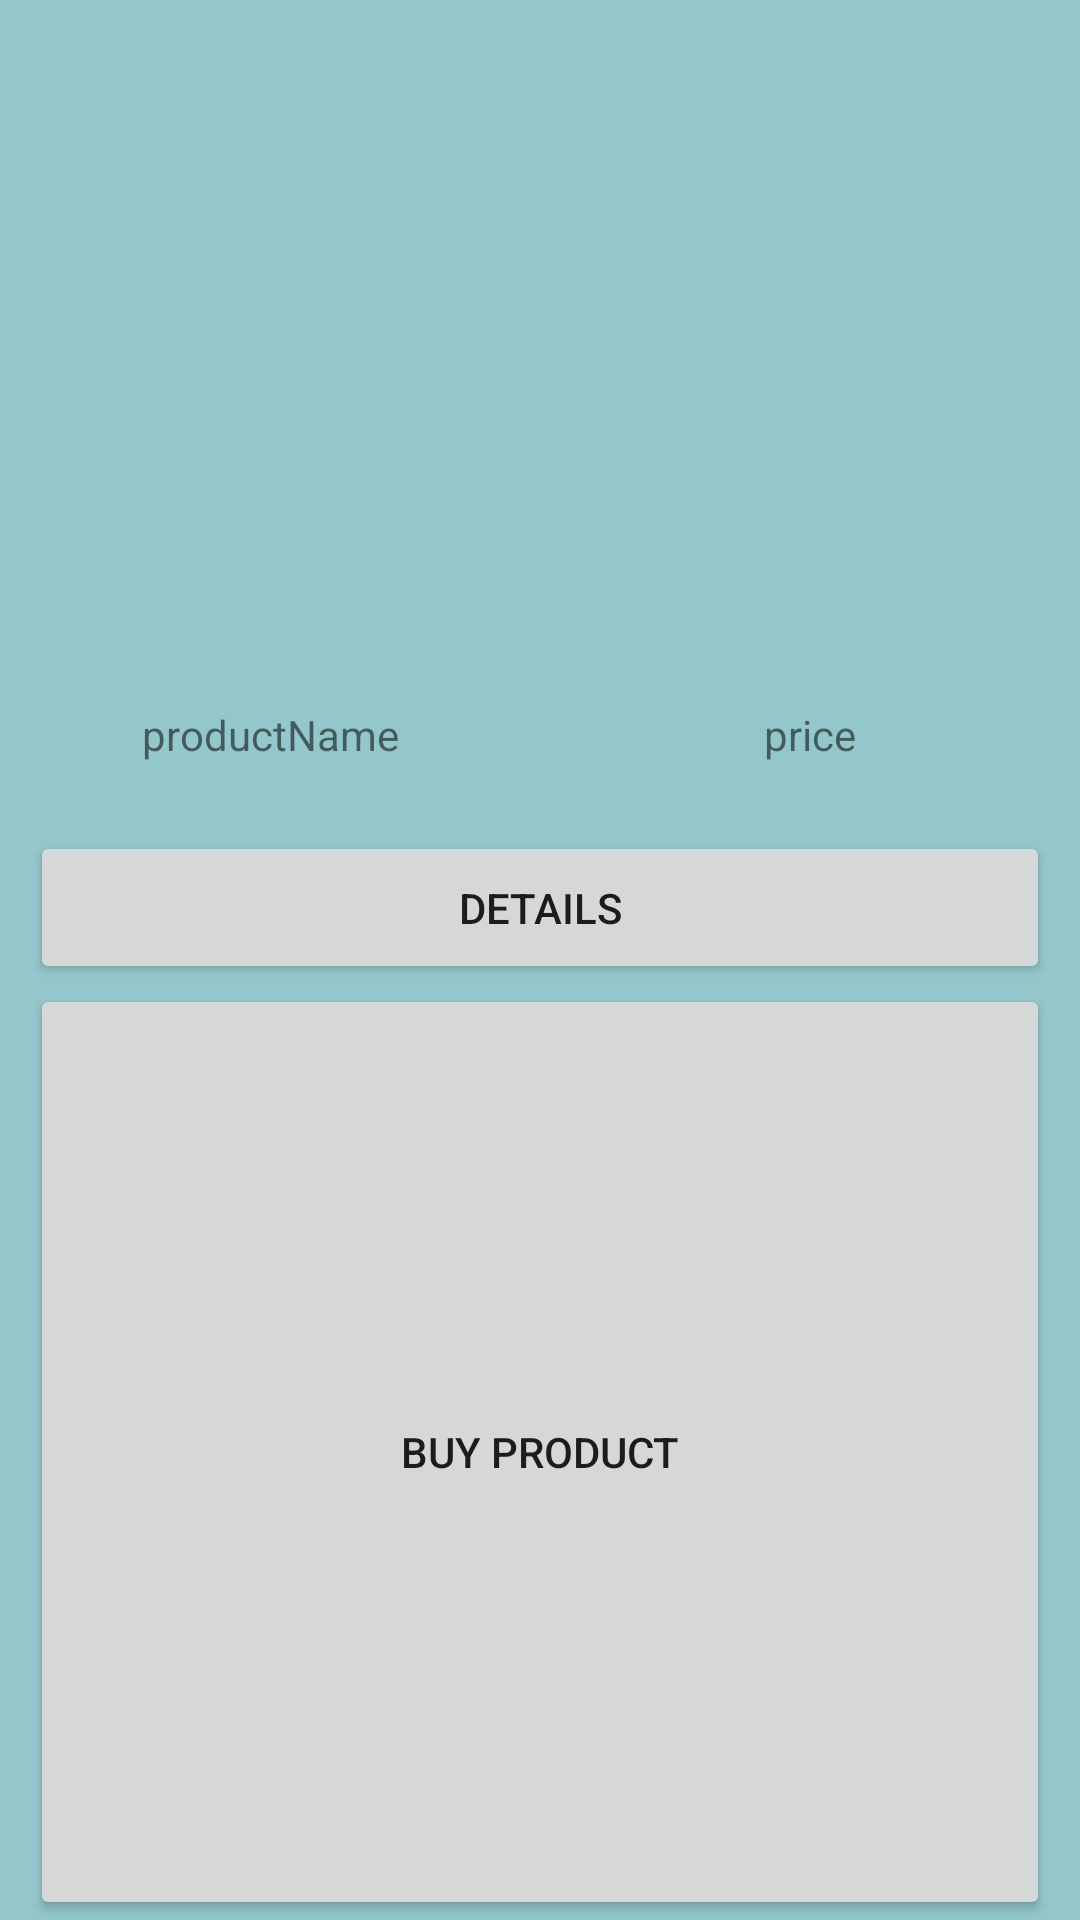

Write the Android layout XML for this screen, with the resource values it uses.
<!-- AndroidManifest.xml: application theme Theme.PracticaFinalMoviles -->
<!-- res/layout/recyclerview_item.xml -->
<?xml version="1.0" encoding="utf-8"?>
<androidx.constraintlayout.widget.ConstraintLayout xmlns:android="http://schemas.android.com/apk/res/android"
    xmlns:app="http://schemas.android.com/apk/res-auto"
    xmlns:tools="http://schemas.android.com/tools"
    android:layout_width="match_parent"
    android:layout_height="400dp"
    android:orientation="vertical"
    android:background="#94C7CB"
    >

    <ImageView
        android:id="@+id/item_image"
        android:layout_width="match_parent"
        android:layout_height="200dp"
        app:layout_constraintStart_toStartOf="parent"
        app:layout_constraintTop_toTopOf="parent" />

    <TextView
        android:id="@+id/item_name"
        android:layout_width="0dp"
        android:layout_height="0dp"
        android:gravity="center"
        android:text="productName"
        app:layout_constraintBottom_toTopOf="@+id/guideline8"
        app:layout_constraintEnd_toStartOf="@+id/guideline9"
        app:layout_constraintStart_toStartOf="parent"
        app:layout_constraintTop_toTopOf="@+id/guideline11" />

    <TextView
        android:id="@+id/item_price"
        android:layout_width="0dp"
        android:layout_height="0dp"
        android:gravity="center"
        android:text="price"
        app:layout_constraintBottom_toTopOf="@+id/guideline8"
        app:layout_constraintEnd_toEndOf="parent"
        app:layout_constraintStart_toStartOf="@+id/guideline9"
        app:layout_constraintTop_toTopOf="@+id/guideline11" />

    <Button
        android:id="@+id/button_buy"
        android:layout_width="0dp"
        android:layout_height="0dp"
        android:text="buy product"
        app:layout_constraintBottom_toBottomOf="parent"
        app:layout_constraintEnd_toEndOf="parent"
        app:layout_constraintStart_toStartOf="parent"
        app:layout_constraintTop_toTopOf="@+id/guideline12"
        android:layout_marginRight="10dp"
        android:layout_marginLeft="10dp"/>

    <Button
        android:id="@+id/button_detail"
        android:layout_width="0dp"
        android:layout_height="0dp"
        android:text="details"
        app:layout_constraintBottom_toTopOf="@+id/guideline12"
        app:layout_constraintEnd_toEndOf="parent"
        app:layout_constraintStart_toStartOf="parent"
        app:layout_constraintTop_toTopOf="@+id/guideline8"
        android:layout_marginRight="10dp"
        android:layout_marginLeft="10dp"
        />

    <androidx.constraintlayout.widget.Guideline
        android:id="@+id/guideline11"
        android:layout_width="wrap_content"
        android:layout_height="wrap_content"
        android:orientation="horizontal"
        app:layout_constraintGuide_begin="213dp" />

    <androidx.constraintlayout.widget.Guideline
        android:id="@+id/guideline8"
        android:layout_width="wrap_content"
        android:layout_height="wrap_content"
        android:orientation="horizontal"
        app:layout_constraintGuide_begin="277dp" />

    <androidx.constraintlayout.widget.Guideline
        android:id="@+id/guideline12"
        android:layout_width="wrap_content"
        android:layout_height="wrap_content"
        android:orientation="horizontal"
        app:layout_constraintGuide_begin="328dp" />

    <androidx.constraintlayout.widget.Guideline
        android:id="@+id/guideline9"
        android:layout_width="wrap_content"
        android:layout_height="wrap_content"
        android:orientation="vertical"
        app:layout_constraintGuide_percent="0.5" />


</androidx.constraintlayout.widget.ConstraintLayout>
<!-- resources referenced by this layout -->
<resources>
  <style name="Theme.PracticaFinalMoviles" parent="Theme.MaterialComponents.DayNight.DarkActionBar">
          
          <item name="colorPrimary">@color/purple_500</item>
          <item name="colorPrimaryVariant">@color/purple_700</item>
          <item name="colorOnPrimary">@color/white</item>
          
          <item name="colorSecondary">@color/teal_200</item>
          <item name="colorSecondaryVariant">@color/teal_700</item>
          <item name="colorOnSecondary">@color/black</item>
          
          <item name="android:statusBarColor">?attr/colorPrimaryVariant</item>
          
      </style>
  <!-- not gathered from this repository: default colours our renderer supplied (Android Studio template values) -->
  <color name="purple_500">#FF6200EE</color>
  <color name="purple_700">#FF3700B3</color>
  <color name="teal_200">#FF03DAC5</color>
  <color name="teal_700">#FF018786</color>
  <color name="black">#FF000000</color>
  <color name="white">#FFFFFFFF</color>
</resources>
